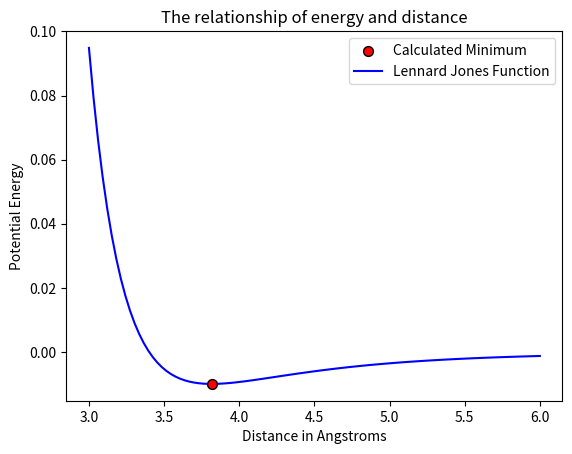

Write the Python code that produced this figure.
#Importing all the cool functions I couldn't code myself
import matplotlib.pyplot as plt
import numpy as np
import scipy.optimize as opt
import pandas as pd


#Creating a function to determine the distance between 2 points in cartisian space
#And by create I mean take the bond length function I created last home work and change a few values
def Atomic_Distance(Atom1 = [0, 0, 0], Atom2 = [0, 0, 0]):
    #distance starts at 0
    distance = 0
    # The for loop adds the square difference in position in all dimentions together
    for position in range(min(len(Atom1),len(Atom2))):
        diff = (Atom1[position] - Atom2[position])**2
        distance += diff
    return np.sqrt(distance)

    #A simple function that takes an input of r (and potentially epsilon and sigma) and outputs the atomic energy
def lennard_jones(r, epsilon=0.01, sigma=3.4):
    
    Atomic_Energy = 4*epsilon*((sigma/r)**12-(sigma/r)**6)
    return Atomic_Energy

distance_between_two = opt.minimize(
    #This is the function
    fun=lennard_jones,  # Objective function to minimize
    #This is the initial guess
    x0=0,                    
    #The arguments of the function scipy is not allowed to change
    args=(0.01, 3.4),
    #This is the method, I don't remeber the difference between them so I'm using the first one taught in class
    method="Nelder-Mead",    
    #This is the tolernace because computers have yet to acheve perfection
    tol=1e-6                 
)

#A print used for testing
#print(distance_between_two["x"][0])

#graphs the lennard jones function so that the y value is the function at the given X value.
x = np.linspace(3, 6, 100)
y = lennard_jones(x)

#Marks the calculated minimum with a red dot
plt.scatter(distance_between_two["x"][0], lennard_jones(distance_between_two["x"][0]), color='red', edgecolor='black', s=50, zorder=5, label="Calculated Minimum")

#creates a plot of the polynomial and the original data.
plt.plot(x, y, linestyle = '-',marker='', color='blue', label='Lennard Jones Function')
plt.xlabel('Distance in Angstroms')
plt.ylabel('Potential Energy')
plt.legend()
plt.title('The relationship of energy and distance')
plt.show()